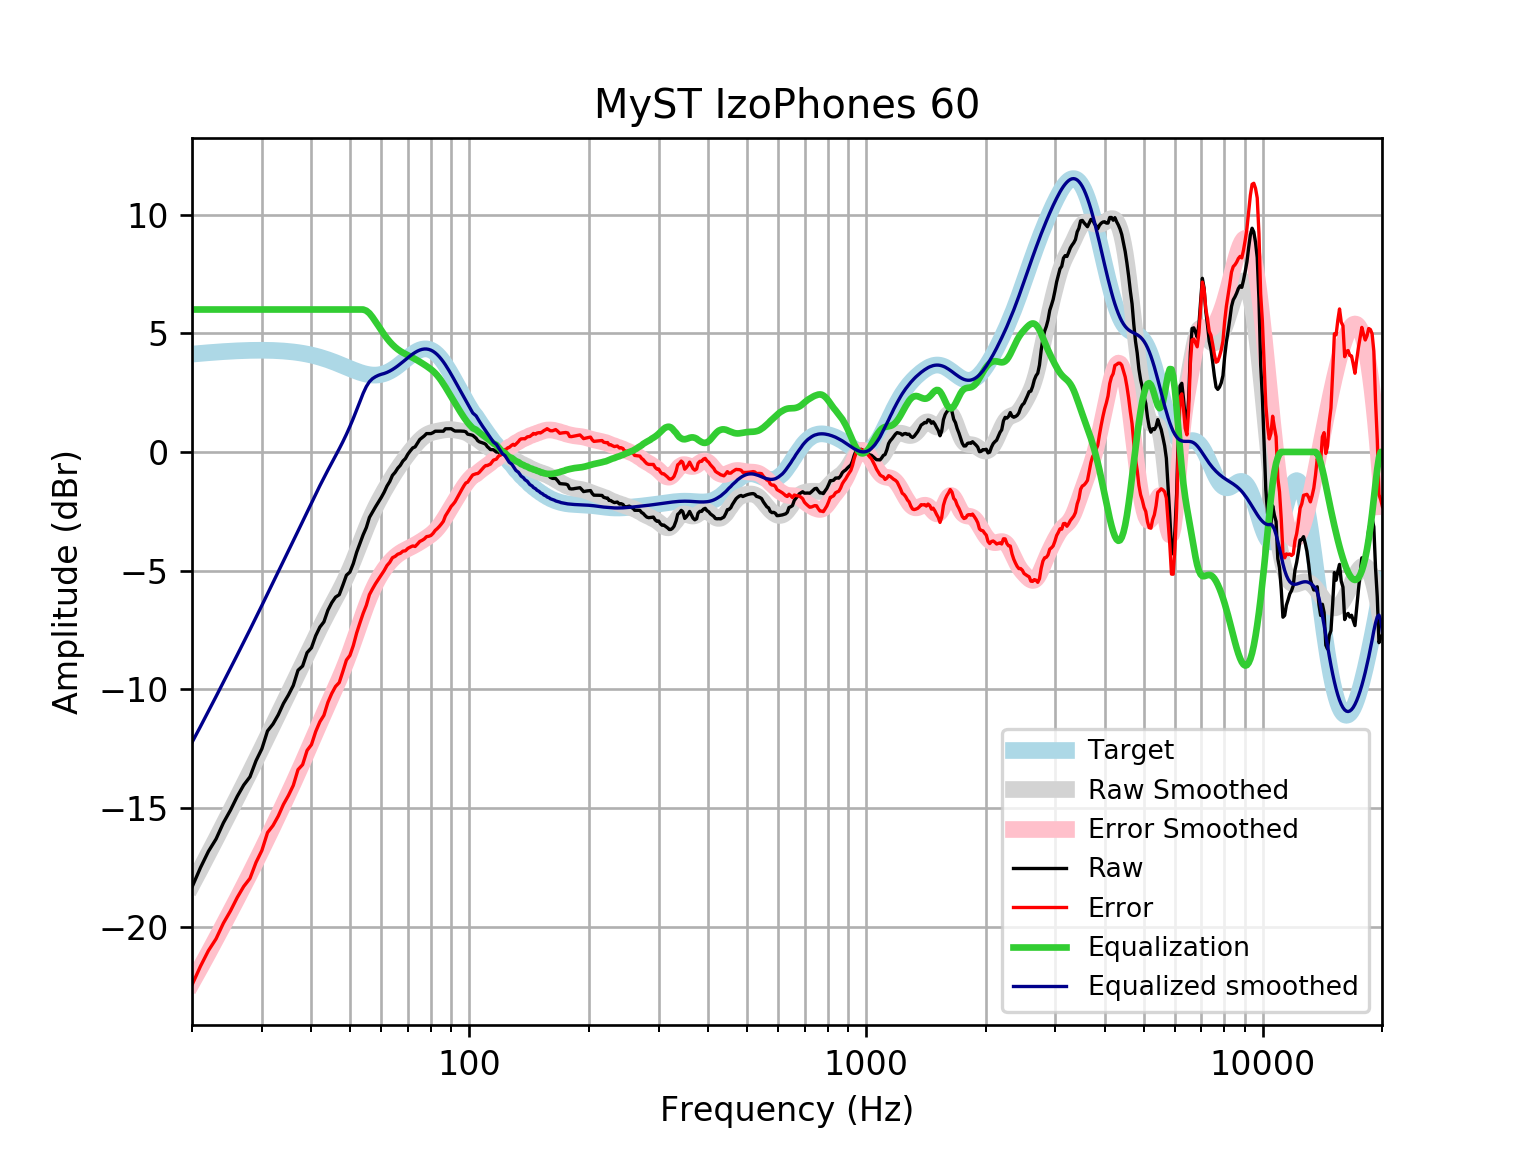

The table this chart was drawn from, first rows:
frequency, raw, error, smoothed, error_smoothed, equalization, equalized_raw, equalized_smoothed, target
20, -18.33, -22.45, -18.24, -22.36, 6, -12.33, -12.24, 4.121
21, -17.52, -21.67, -17.57, -21.72, 6.0, -11.52, -11.57, 4.152
22, -16.82, -21, -16.92, -21.1, 6.0, -10.82, -10.92, 4.18
23, -16.3, -20.51, -16.3, -20.5, 6, -10.3, -10.3, 4.205
24, -15.62, -19.85, -15.69, -19.92, 6, -9.62, -9.693, 4.227
25, -15.09, -19.33, -15.11, -19.36, 6, -9.089, -9.113, 4.245
26, -14.51, -18.77, -14.55, -18.81, 6.0, -8.51, -8.552, 4.259
27, -14.03, -18.3, -14.01, -18.28, 6.0, -8.031, -8.009, 4.271
28, -13.68, -17.96, -13.48, -17.76, 6.0, -7.684, -7.482, 4.278
29, -13.01, -17.29, -12.97, -17.25, 6, -7.006, -6.967, 4.283
30, -12.5, -16.79, -12.47, -16.75, 6.0, -6.503, -6.465, 4.284
31, -11.75, -16.03, -11.98, -16.26, 6, -5.752, -5.976, 4.281
32, -11.46, -15.74, -11.5, -15.78, 6, -5.461, -5.502, 4.275
33, -11.07, -15.33, -11.04, -15.31, 6.0, -5.069, -5.042, 4.265
34, -10.59, -14.85, -10.6, -14.85, 6, -4.594, -4.596, 4.251
35, -10.24, -14.47, -10.16, -14.4, 6, -4.237, -4.164, 4.233
36, -9.835, -14.05, -9.743, -13.95, 6, -3.835, -3.743, 4.211
37, -9.197, -13.38, -9.331, -13.52, 6.0, -3.197, -3.331, 4.185
38, -9.017, -13.17, -8.927, -13.08, 6, -3.017, -2.927, 4.155
39, -8.453, -12.57, -8.533, -12.65, 6.0, -2.453, -2.533, 4.12
40, -8.249, -12.33, -8.149, -12.23, 6, -2.249, -2.149, 4.08
41, -7.741, -11.78, -7.778, -11.81, 6, -1.741, -1.778, 4.037
42, -7.377, -11.37, -7.423, -11.41, 6, -1.377, -1.423, 3.989
43, -7.156, -11.09, -7.086, -11.02, 6.0, -1.156, -1.086, 3.937
44, -6.669, -10.55, -6.766, -10.65, 6.0, -0.6691, -0.7664, 3.881
45, -6.35, -10.17, -6.461, -10.28, 6, -0.3495, -0.4608, 3.823
46, -6.116, -9.878, -6.164, -9.924, 6, -0.116, -0.1639, 3.762
47, -6.013, -9.713, -5.869, -9.567, 6, -0.01327, 0.1313, 3.7
48, -5.609, -9.245, -5.568, -9.203, 6.0, 0.3912, 0.4322, 3.636
49, -5.193, -8.766, -5.255, -8.828, 6, 0.8074, 0.7448, 3.574
50, -5.06, -8.572, -4.927, -8.439, 6, 0.9401, 1.073, 3.512
51, -4.7, -8.154, -4.585, -8.039, 6.0, 1.3, 1.415, 3.454
52, -4.225, -7.625, -4.233, -7.633, 6, 1.775, 1.767, 3.4
53, -3.846, -7.197, -3.878, -7.23, 6.0, 2.154, 2.122, 3.351
54, -3.487, -6.797, -3.529, -6.84, 6, 2.513, 2.471, 3.31
55, -3.186, -6.462, -3.194, -6.473, 5.949, 2.763, 2.755, 3.276
56, -2.758, -6.01, -2.881, -6.136, 5.84, 3.083, 2.96, 3.253
57, -2.531, -5.77, -2.591, -5.833, 5.678, 3.147, 3.087, 3.239
58, -2.314, -5.551, -2.326, -5.566, 5.494, 3.18, 3.169, 3.237
59, -2.114, -5.361, -2.081, -5.331, 5.31, 3.195, 3.229, 3.246
60, -1.913, -5.181, -1.854, -5.125, 5.125, 3.212, 3.272, 3.268
61, -1.694, -4.996, -1.639, -4.944, 4.944, 3.25, 3.305, 3.301
62, -1.438, -4.784, -1.434, -4.785, 4.785, 3.347, 3.35, 3.346
63, -1.249, -4.651, -1.238, -4.644, 4.644, 3.395, 3.406, 3.402
64, -0.9867, -4.454, -1.05, -4.521, 4.521, 3.534, 3.471, 3.468
65, -0.858, -4.399, -0.8702, -4.415, 4.415, 3.557, 3.545, 3.542
66, -0.6849, -4.307, -0.6996, -4.324, 4.324, 3.639, 3.625, 3.622
67, -0.5623, -4.27, -0.5383, -4.247, 4.247, 3.685, 3.709, 3.707
68, -0.3832, -4.179, -0.3856, -4.182, 4.182, 3.799, 3.796, 3.796
69, -0.2789, -4.163, -0.2406, -4.125, 4.125, 3.846, 3.884, 3.884
70, -0.08995, -4.06, -0.1021, -4.072, 4.072, 3.982, 3.97, 3.97
71, 0.04672, -4.006, 0.03077, -4.02, 4.02, 4.067, 4.051, 4.053
72, 0.17, -3.958, 0.158, -3.968, 3.968, 4.138, 4.126, 4.128
73, 0.2138, -3.981, 0.2786, -3.913, 3.913, 4.127, 4.192, 4.195
74, 0.3711, -3.88, 0.391, -3.857, 3.857, 4.228, 4.248, 4.251
75, 0.5245, -3.771, 0.4931, -3.798, 3.798, 4.323, 4.291, 4.295
76, 0.6019, -3.724, 0.5828, -3.738, 3.738, 4.34, 4.321, 4.325
77, 0.6775, -3.663, 0.6587, -3.678, 3.678, 4.355, 4.336, 4.341
78, 0.7734, -3.567, 0.7203, -3.616, 3.616, 4.389, 4.336, 4.34
79, 0.7734, -3.551, 0.7684, -3.551, 3.551, 4.325, 4.32, 4.324
... 553 more rows
